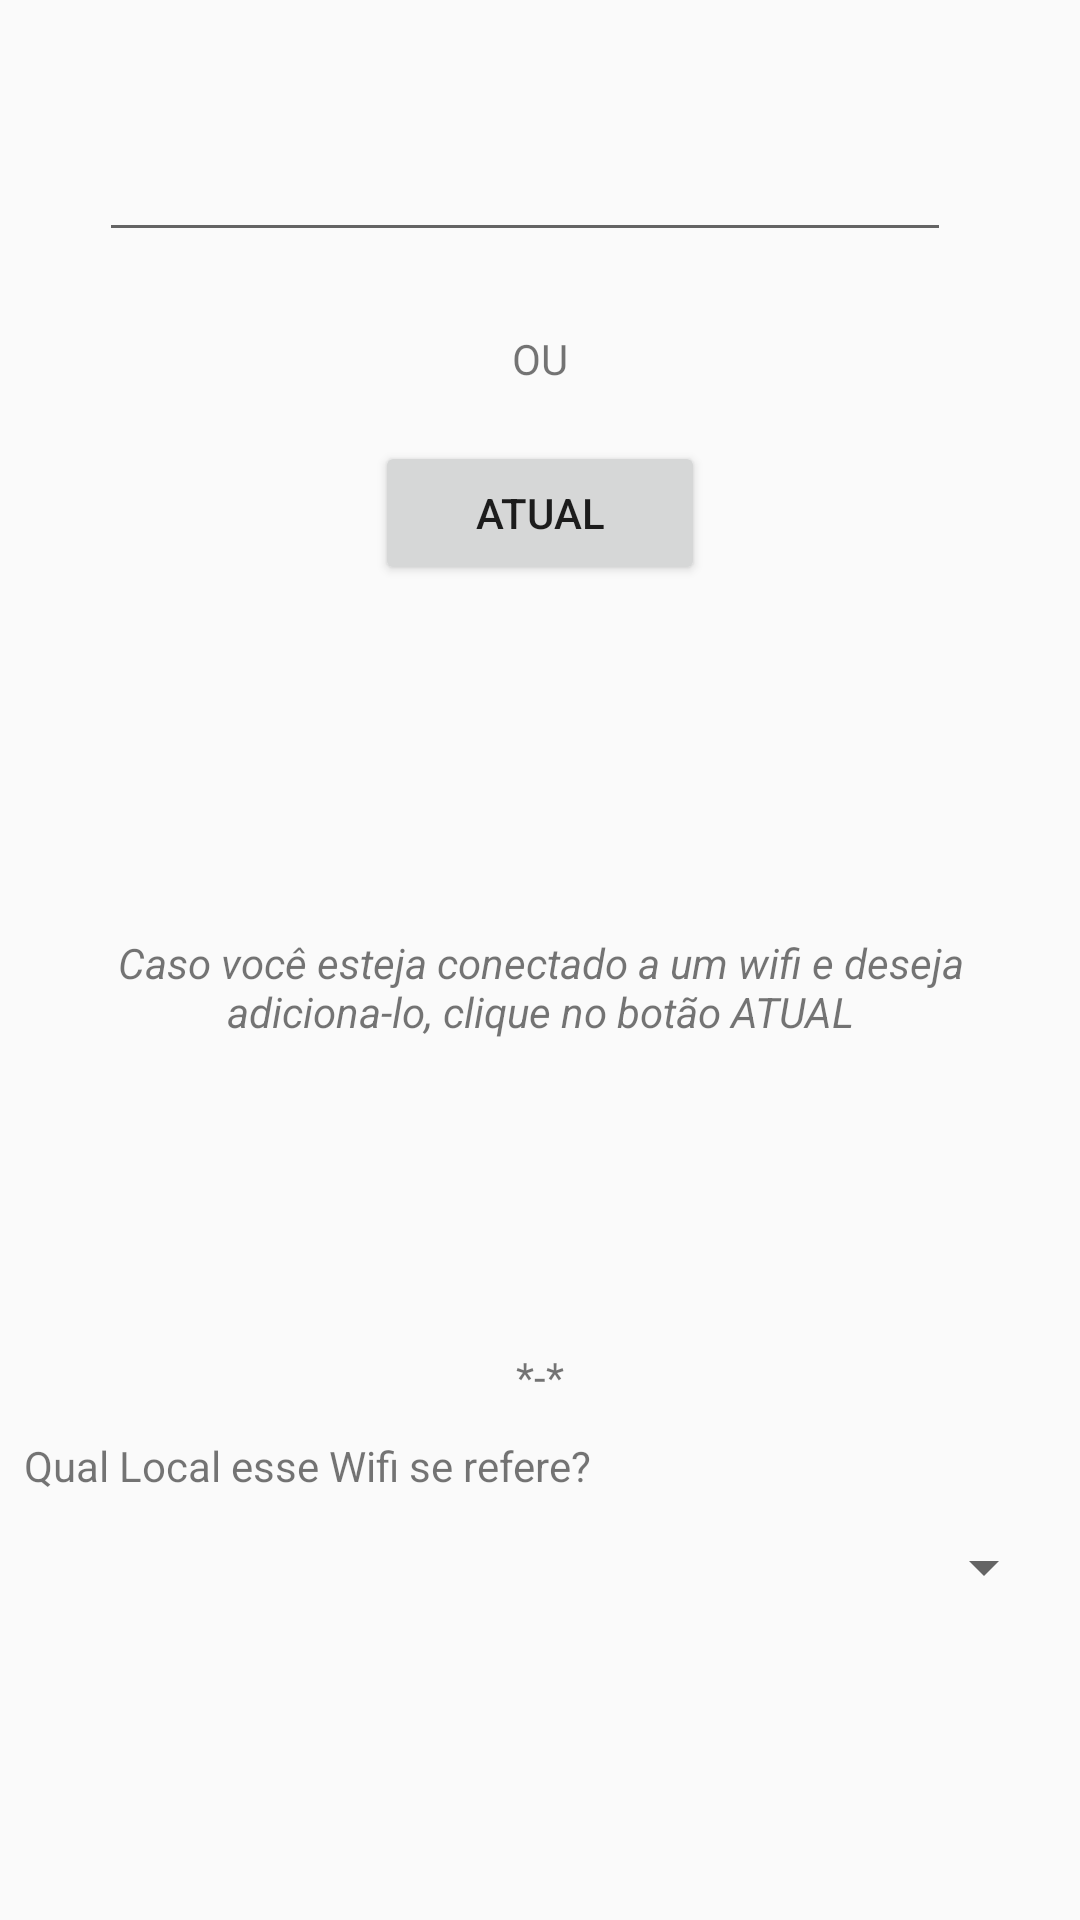

Android layout source for this screen:
<!-- AndroidManifest.xml: application theme AppTheme -->
<!-- res/layout/activity_adicionar_wifi.xml -->
<?xml version="1.0" encoding="utf-8"?>
<android.support.constraint.ConstraintLayout xmlns:android="http://schemas.android.com/apk/res/android"
    xmlns:app="http://schemas.android.com/apk/res-auto"
    xmlns:tools="http://schemas.android.com/tools"
    android:layout_width="match_parent"
    android:layout_height="match_parent"
    tools:context="com.example.reinaldo.tcc.activity.AdicionarWifiActivity"
    tools:layout_editor_absoluteX="0dp"
    tools:layout_editor_absoluteY="81dp">

    <android.support.design.widget.TextInputLayout
        android:id="@+id/textInputLayout7"
        android:layout_width="294dp"
        android:layout_height="80dp"
        android:layout_marginBottom="14dp"
        android:layout_marginEnd="31dp"
        android:layout_marginStart="31dp"
        android:layout_marginTop="16dp"
        app:layout_constraintBottom_toTopOf="@+id/tvOu"
        app:layout_constraintEnd_toEndOf="parent"
        app:layout_constraintStart_toStartOf="parent"
        app:layout_constraintTop_toTopOf="parent">

        <android.support.design.widget.TextInputEditText
            android:id="@+id/edAddWifi"
            android:layout_width="284dp"
            android:layout_height="57dp" />
    </android.support.design.widget.TextInputLayout>

    <TextView
        android:id="@+id/tvOu"
        android:layout_width="wrap_content"
        android:layout_height="wrap_content"
        android:layout_marginBottom="18dp"
        android:text="OU"
        app:layout_constraintBottom_toTopOf="@+id/btnPegarWifi"
        app:layout_constraintEnd_toEndOf="parent"
        app:layout_constraintStart_toStartOf="parent"
        app:layout_constraintTop_toBottomOf="@+id/textInputLayout7"
        tools:layout_editor_absoluteX="183dp"
        tools:layout_editor_absoluteY="86dp" />

    <Button
        android:id="@+id/btnPegarWifi"
        android:layout_width="110dp"
        android:layout_height="wrap_content"
        android:layout_marginBottom="24dp"
        android:text="Atual"
        app:layout_constraintBottom_toTopOf="@+id/tvDescricao"
        app:layout_constraintEnd_toEndOf="parent"
        app:layout_constraintStart_toStartOf="parent"
        app:layout_constraintTop_toBottomOf="@+id/tvOu"
        tools:layout_editor_absoluteX="137dp"
        tools:layout_editor_absoluteY="123dp" />

    <TextView
        android:id="@+id/tvDescricao"
        android:layout_width="0dp"
        android:layout_height="0dp"
        android:layout_marginBottom="11dp"
        android:layout_marginEnd="33dp"
        android:layout_marginStart="33dp"
        android:gravity="center"
        android:text="Caso você esteja conectado a um wifi e deseja adiciona-lo, clique no botão ATUAL"
        android:textStyle="italic"
        app:layout_constraintBottom_toTopOf="@+id/tvResultado"
        app:layout_constraintEnd_toEndOf="parent"
        app:layout_constraintStart_toStartOf="parent"
        app:layout_constraintTop_toBottomOf="@+id/btnPegarWifi"
        tools:layout_editor_absoluteX="34dp"
        tools:layout_editor_absoluteY="195dp" />

    <TextView
        android:id="@+id/tvResultado"
        android:layout_width="0dp"
        android:layout_height="40dp"
        android:layout_marginEnd="34dp"
        android:layout_marginStart="34dp"
        android:gravity="center"
        android:text="*-*"
        app:layout_constraintEnd_toEndOf="parent"
        app:layout_constraintStart_toStartOf="parent"
        app:layout_constraintTop_toBottomOf="@+id/tvDescricao" />

    <Spinner
        android:id="@+id/spn_locais"
        android:layout_width="0dp"
        android:layout_height="35dp"
        android:layout_marginBottom="100dp"
        android:layout_marginEnd="8dp"
        android:layout_marginStart="8dp"
        app:layout_constraintBottom_toBottomOf="parent"
        app:layout_constraintEnd_toEndOf="parent"
        app:layout_constraintStart_toStartOf="parent"
        app:layout_constraintTop_toBottomOf="@+id/tvQualLocal"
        tools:layout_editor_absoluteX="8dp"
        tools:layout_editor_absoluteY="374dp" />

    <TextView
        android:id="@+id/tvQualLocal"
        android:layout_width="wrap_content"
        android:layout_height="wrap_content"
        android:layout_marginBottom="7dp"
        android:layout_marginStart="8dp"
        android:text="Qual Local esse Wifi se refere?"
        app:layout_constraintBottom_toTopOf="@+id/spn_locais"
        app:layout_constraintStart_toStartOf="parent"
        app:layout_constraintTop_toBottomOf="@+id/tvResultado"
        tools:layout_editor_absoluteX="8dp"
        tools:layout_editor_absoluteY="348dp" />
</android.support.constraint.ConstraintLayout>
<!-- resources referenced by this layout -->
<resources>
  <style name="AppTheme" parent="Theme.AppCompat.Light.DarkActionBar">
          
          <item name="colorPrimary">@color/colorPrimary</item>
          <item name="colorPrimaryDark">@color/colorPrimaryDark</item>
          <item name="colorAccent">@color/colorAccent</item>
          <item name="android:windowAnimationStyle">@style/CustomActivityAnimation</item>
      </style>
  <color name="colorPrimary">#e2505050</color>
  <color name="colorPrimaryDark">#343434</color>
  <color name="colorAccent">#f61e11</color>
  <style name="CustomActivityAnimation" parent="@android:style/Animation.Activity">
          <item name="android:activityOpenEnterAnimation">@anim/slide_in_right</item>
          <item name="android:activityOpenExitAnimation">@anim/slide_out_left</item>
          <item name="android:activityCloseEnterAnimation">@anim/slide_in_left</item>
          <item name="android:activityCloseExitAnimation">@anim/slide_out_right</item>
      </style>
</resources>
